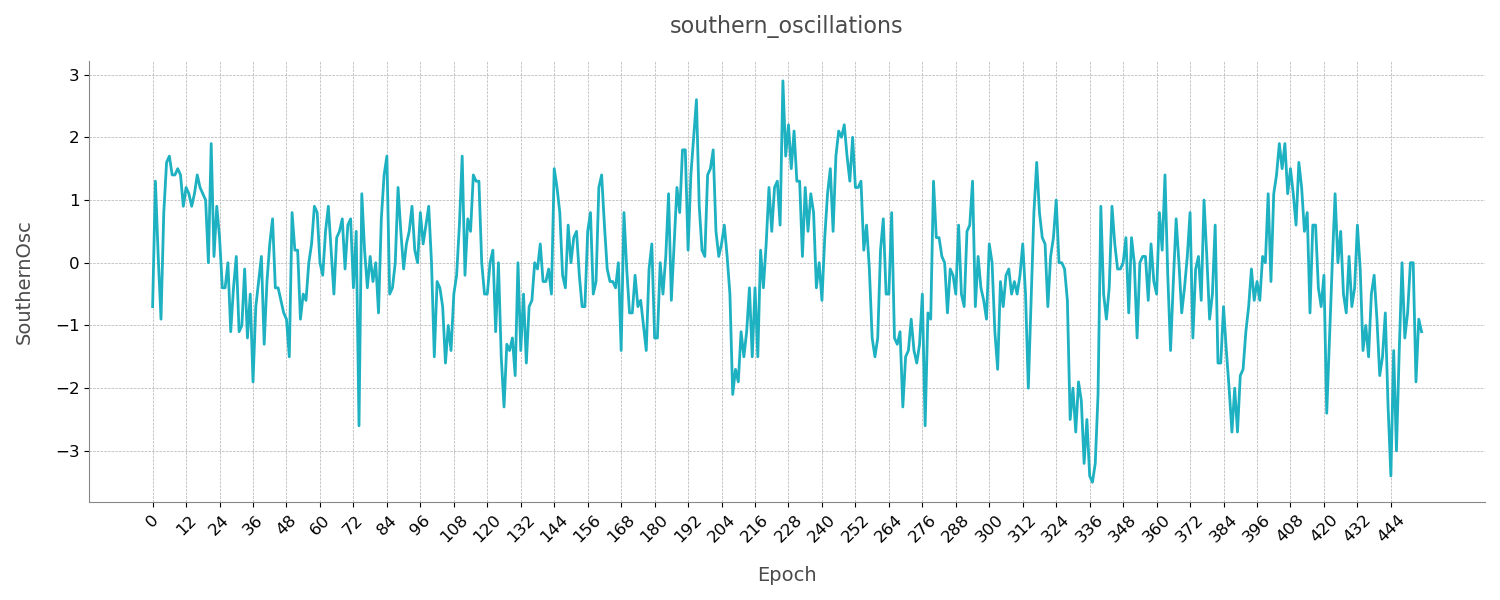

Source data for this figure (header and first rows):
SeriesId, Epoch, SouthernOsc
1, 0, -0.7
1, 1, 1.3
1, 2, 0.1
1, 3, -0.9
1, 4, 0.8
1, 5, 1.6
1, 6, 1.7
1, 7, 1.4
1, 8, 1.4
1, 9, 1.5
1, 10, 1.4
1, 11, 0.9
1, 12, 1.2
1, 13, 1.1
1, 14, 0.9
1, 15, 1.1
1, 16, 1.4
1, 17, 1.2
1, 18, 1.1
1, 19, 1.0
1, 20, 0.0
1, 21, 1.9
1, 22, 0.1
1, 23, 0.9
1, 24, 0.4
1, 25, -0.4
1, 26, -0.4
1, 27, 0.0
1, 28, -1.1
1, 29, -0.4
1, 30, 0.1
1, 31, -1.1
1, 32, -1.0
1, 33, -0.1
1, 34, -1.2
1, 35, -0.5
1, 36, -1.9
1, 37, -0.7
1, 38, -0.3
1, 39, 0.1
1, 40, -1.3
1, 41, -0.3
1, 42, 0.3
1, 43, 0.7
1, 44, -0.4
1, 45, -0.4
1, 46, -0.6
1, 47, -0.8
1, 48, -0.9
1, 49, -1.5
1, 50, 0.8
1, 51, 0.2
1, 52, 0.2
1, 53, -0.9
1, 54, -0.5
1, 55, -0.6
1, 56, 0.0
1, 57, 0.3
1, 58, 0.9
1, 59, 0.8
... 396 more rows
